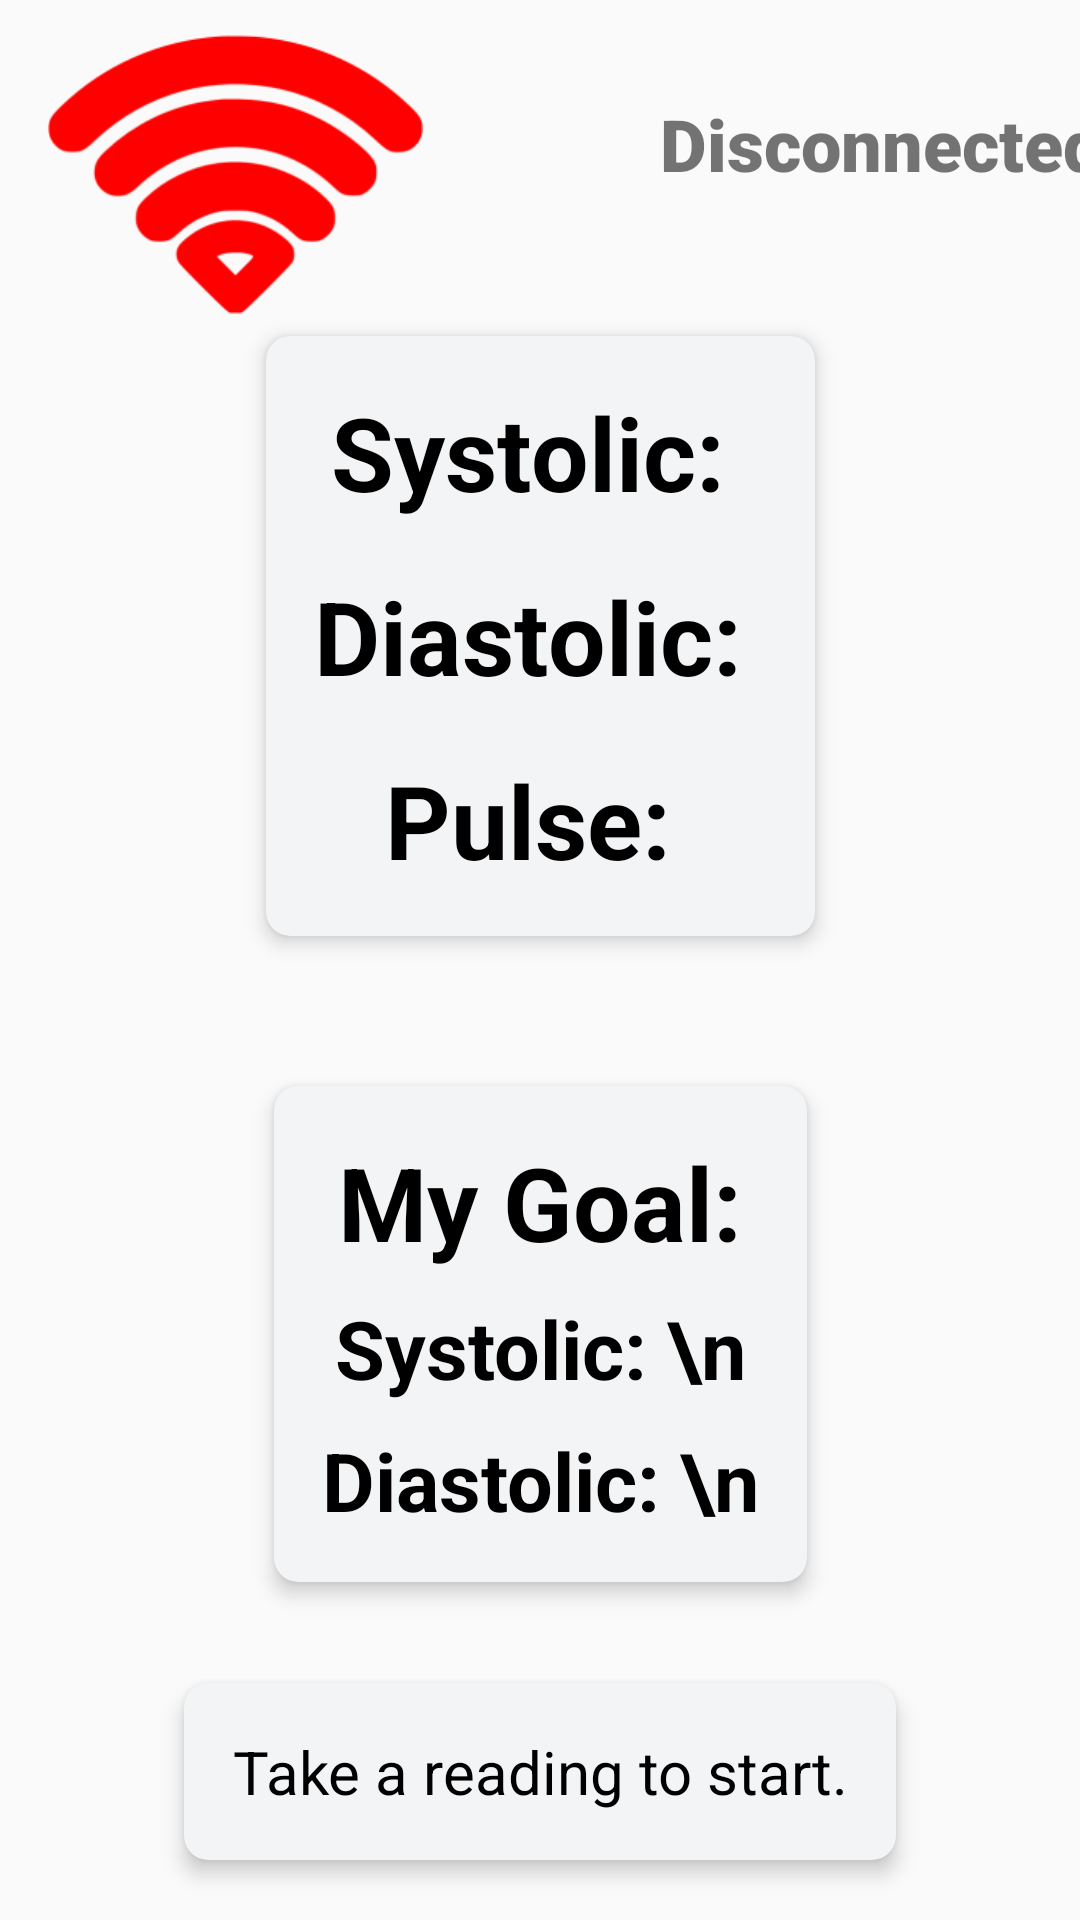

The Android layout XML behind this screen, and the referenced resources:
<!-- AndroidManifest.xml: application theme AppTheme -->
<!-- res/layout/fragment_home.xml -->
<?xml version="1.0" encoding="utf-8"?>
<androidx.constraintlayout.widget.ConstraintLayout
    xmlns:android="http://schemas.android.com/apk/res/android"
    xmlns:app="http://schemas.android.com/apk/res-auto"
    xmlns:tools="http://schemas.android.com/tools"
    android:layout_width="match_parent"
    android:layout_height="match_parent"
    tools:context=".ui.home.HomeFragment">

    <TextView
        android:id="@+id/connectionStatus"
        android:layout_width="wrap_content"
        android:layout_height="wrap_content"
        android:layout_marginStart="220dp"
        android:layout_marginBottom="32dp"
        android:fontFamily="sans-serif-black"
        android:text="Disconnected"
        android:textSize="24sp"
        app:layout_constraintBottom_toTopOf="@id/guideline_top"
        app:layout_constraintStart_toStartOf="parent" />

    <ImageView
        android:id="@+id/wifiStatus"
        android:layout_width="125dp"
        android:layout_height="125dp"
        android:layout_marginStart="16dp"
        android:src="@drawable/red_wifi"
        app:layout_constraintBottom_toTopOf="@id/guideline_top"
        app:layout_constraintStart_toStartOf="parent"
        app:layout_constraintTop_toTopOf="parent"
        app:layout_constraintVertical_bias="0.166" />

    <ImageView
        android:id="@+id/wifiStatusGreen"
        android:layout_width="125dp"
        android:layout_height="125dp"
		android:layout_marginStart="16dp"
        android:src="@drawable/green_wifi"
        app:layout_constraintBottom_toTopOf="@id/guideline_top"
        app:layout_constraintStart_toStartOf="parent"
        app:layout_constraintTop_toTopOf="parent"
        app:layout_constraintVertical_bias="0.166"
        android:visibility="gone" /> 

    <androidx.constraintlayout.widget.Guideline
        android:id="@+id/guideline_top"
        android:layout_width="wrap_content"
        android:layout_height="wrap_content"
        android:orientation="horizontal"
        app:layout_constraintGuide_percent="0.15" />

	<androidx.constraintlayout.widget.Guideline
		android:id="@+id/guideline_middle"
		android:layout_width="wrap_content"
		android:layout_height="wrap_content"
		android:orientation="horizontal"
		app:layout_constraintGuide_begin="346dp" />

	<androidx.constraintlayout.widget.Guideline
		android:id="@+id/guideline_bottom"
		android:layout_width="wrap_content"
		android:layout_height="wrap_content"
		android:orientation="horizontal"
		app:layout_constraintGuide_begin="545dp" />
		
<androidx.cardview.widget.CardView
    android:layout_width="wrap_content"
    android:layout_height="wrap_content"
    android:layout_margin="16dp"
    app:cardBackgroundColor="#F3F4F6"
    app:cardCornerRadius="8dp"
    app:cardElevation="4dp"
    app:layout_constraintStart_toStartOf="parent"
    app:layout_constraintEnd_toEndOf="parent"
    app:layout_constraintTop_toBottomOf="@+id/guideline_top">

    <LinearLayout
        android:layout_width="wrap_content"
        android:layout_height="wrap_content"
        android:orientation="vertical"
        android:padding="16dp">

        <TextView
            android:id="@+id/text_systolic"
            android:layout_width="wrap_content"
            android:layout_height="wrap_content"
            android:text="Systolic: "
            android:textColor="@android:color/black"
            android:textSize="34sp"
            android:textStyle="bold"
            android:gravity="center"
            android:layout_gravity="center" />

        <TextView
            android:id="@+id/text_diastolic"
            android:layout_width="wrap_content"
            android:layout_height="wrap_content"
            android:text="Diastolic: "
            android:textColor="@android:color/black"
            android:textSize="34sp"
            android:textStyle="bold"
            android:gravity="center"
            android:layout_gravity="center"
            android:layout_marginTop="16dp" />

        <TextView
            android:id="@+id/text_pulse"
            android:layout_width="wrap_content"
            android:layout_height="wrap_content"
            android:text="Pulse: "
            android:textColor="@android:color/black"
            android:textSize="34sp"
            android:textStyle="bold"
            android:gravity="center"
            android:layout_gravity="center"
            android:layout_marginTop="16dp" />

    </LinearLayout>

</androidx.cardview.widget.CardView>

    <androidx.recyclerview.widget.RecyclerView
        android:id="@+id/recycler_view"
        android:layout_width="0dp"
        android:layout_height="0dp"
		android:visibility="gone"
        app:layout_constraintTop_toTopOf="@id/guideline_middle"
        app:layout_constraintBottom_toBottomOf="parent"
        app:layout_constraintStart_toStartOf="parent"
        app:layout_constraintEnd_toEndOf="parent" />

	<androidx.cardview.widget.CardView
		android:layout_width="wrap_content"
		android:layout_height="wrap_content"
		android:layout_margin="16dp"
		app:cardBackgroundColor="#F3F4F6"
		app:cardCornerRadius="8dp"
		app:cardElevation="4dp"
		app:layout_constraintStart_toStartOf="parent"
		app:layout_constraintEnd_toEndOf="parent"
		app:layout_constraintTop_toBottomOf="@+id/guideline_middle">

		<LinearLayout
			android:layout_width="wrap_content"
			android:layout_height="wrap_content"
			android:orientation="vertical"
			android:padding="16dp">

			<TextView
				android:id="@+id/myGoal"
				android:layout_width="wrap_content"
				android:layout_height="wrap_content"
				android:text="My Goal:"
				android:textColor="@android:color/black"
				android:textSize="34sp"
				android:textStyle="bold"
				android:gravity="center"
				android:layout_gravity="center"/>

			<TextView
				android:id="@+id/systolicGoal"
				android:layout_width="wrap_content"
				android:layout_height="wrap_content"
				android:text="Systolic: \n"
				android:textColor="@android:color/black"
				android:textSize="27sp"
				android:textStyle="bold"
				android:gravity="center"
				android:layout_gravity="center"
				android:layout_marginTop="8dp"/>

			<TextView
				android:id="@+id/diastolicGoal"
				android:layout_width="wrap_content"
				android:layout_height="wrap_content"
				android:text="Diastolic: \n"
				android:textColor="@android:color/black"
				android:textSize="27sp"
				android:textStyle="bold"
				android:gravity="center"
				android:layout_gravity="center"
				android:layout_marginTop="8dp"/>

		</LinearLayout>

	</androidx.cardview.widget.CardView>
	
		<androidx.cardview.widget.CardView
		android:layout_width="wrap_content"
		android:layout_height="wrap_content"
		android:layout_margin="16dp"
		app:cardBackgroundColor="#F3F4F6"
		app:cardCornerRadius="8dp"
		app:cardElevation="4dp"
		app:layout_constraintStart_toStartOf="parent"
		app:layout_constraintEnd_toEndOf="parent"
		app:layout_constraintTop_toBottomOf="@+id/guideline_bottom">

		<LinearLayout
			android:layout_width="wrap_content"
			android:layout_height="wrap_content"
			android:orientation="vertical"
			android:padding="16dp">

			<TextView
				android:id="@+id/goalInfo"
				android:layout_width="wrap_content"
				android:layout_height="wrap_content"
				android:text="Take a reading to start."
				android:textColor="@android:color/black"
				android:textSize="20sp"
				android:gravity="center"
				android:layout_gravity="center"/>

		</LinearLayout>

	</androidx.cardview.widget.CardView>	
	

</androidx.constraintlayout.widget.ConstraintLayout>
<!-- resources referenced by this layout -->
<resources>
  <!-- drawable red_wifi: png bitmap (drawable, 7727 bytes) -->
  <style name="AppTheme" parent="Theme.AppCompat.Light.DarkActionBar">
          <item name="colorPrimary">@color/colorPrimary</item>
          <item name="colorPrimaryDark">@color/colorPrimaryDark</item>
          <item name="colorAccent">@color/colorAccent</item>
      </style>
  <color name="colorPrimary">#3F51B5</color>
  <color name="colorPrimaryDark">#303F9F</color>
  <color name="colorAccent">#FF4081</color>
</resources>
